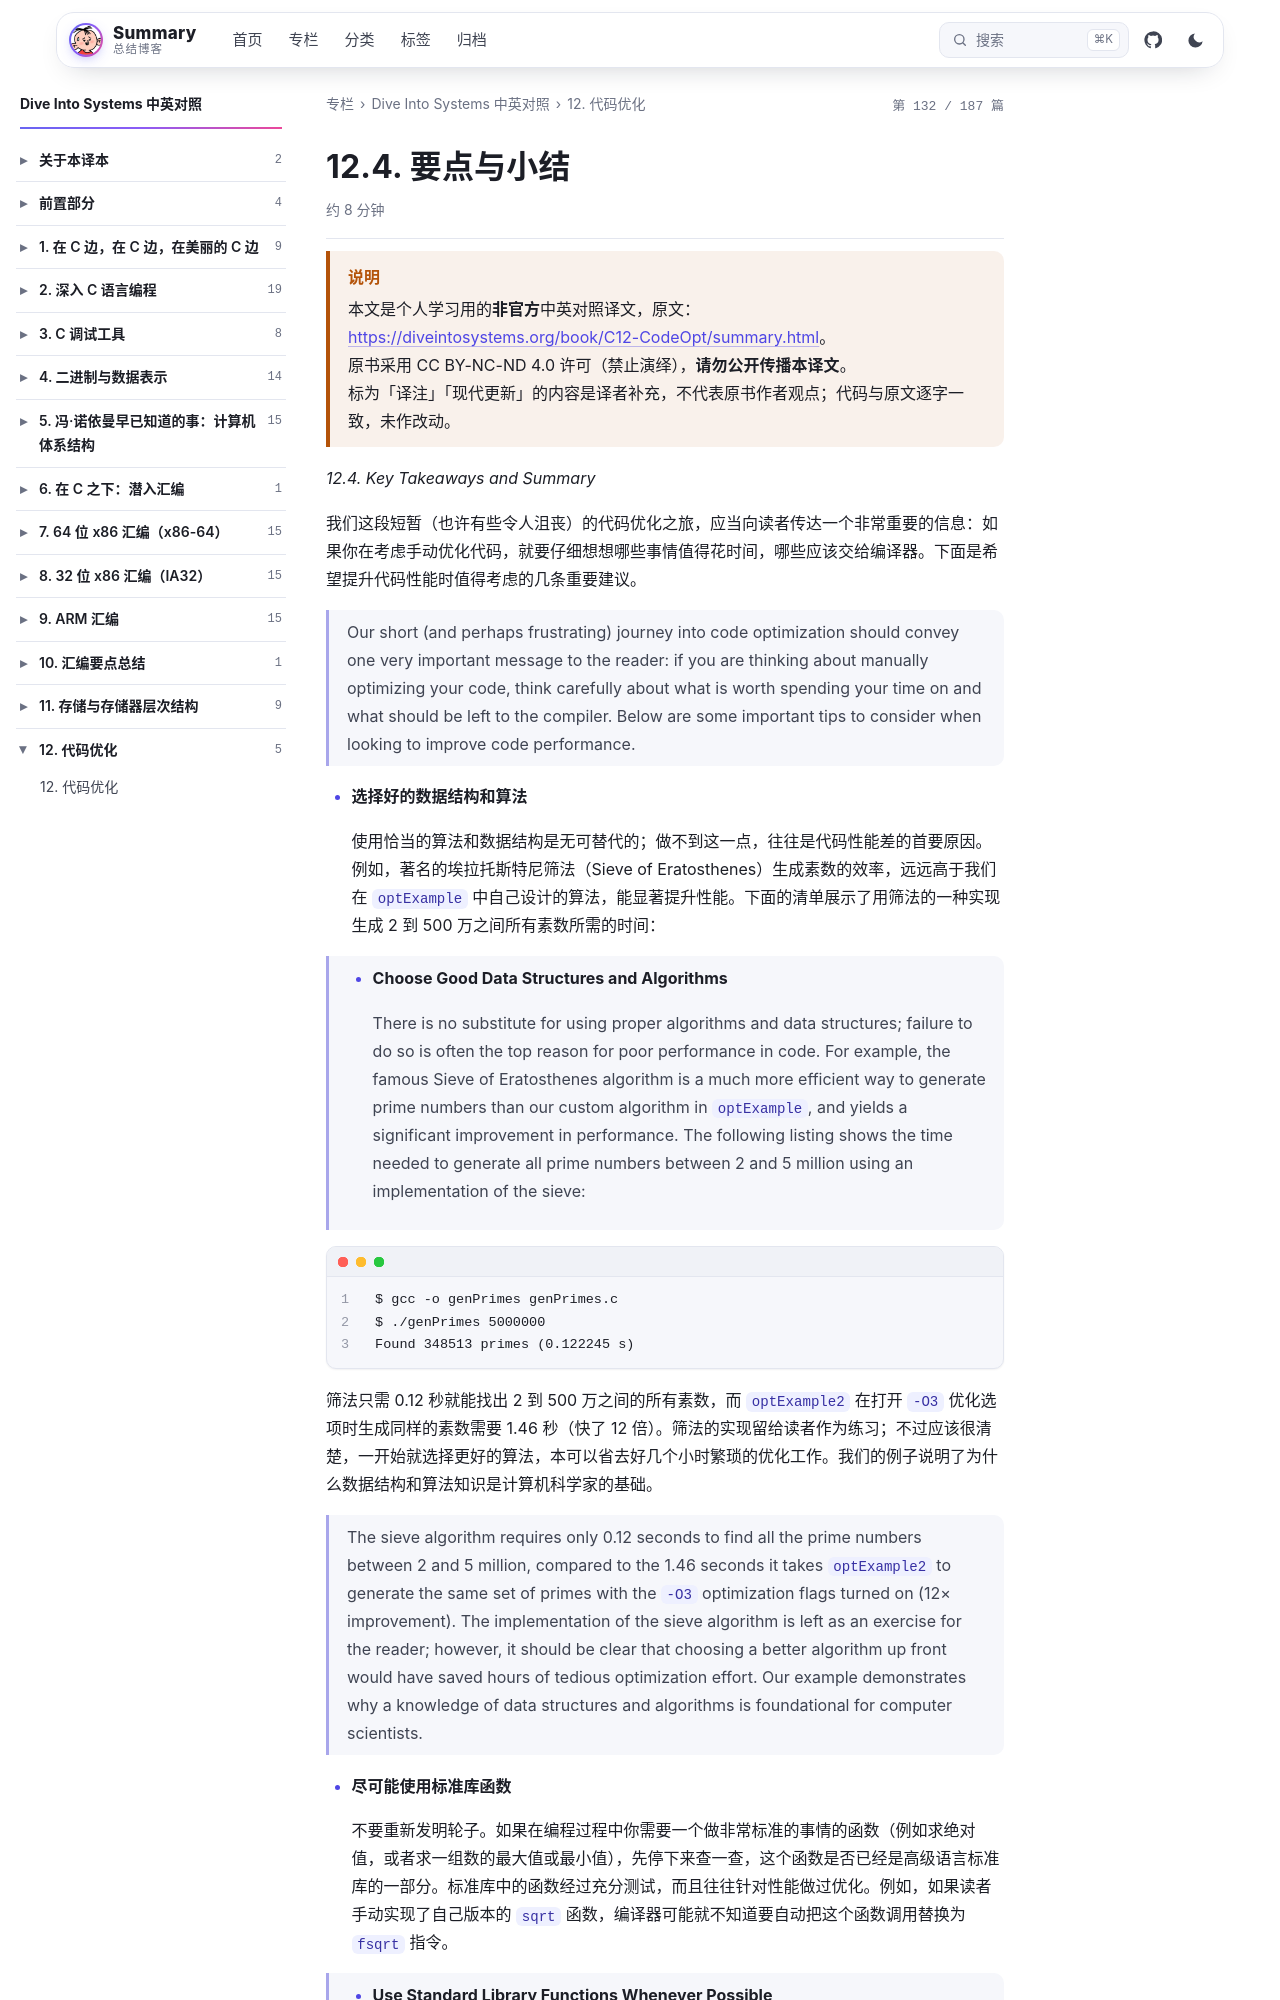

repository: wenPKtalk/wenpktalk.github.io · page: dive-into-systems/C12-CodeOpt/12.4-summary.html · generator: jekyll

---
title: "12.4. 要点与小结"
original: https://diveintosystems.org/book/C12-CodeOpt/summary.html
credit: "Dive Into Systems (Suzanne J. Matthews, Tia Newhall, Kevin C. Webb)"
license: "CC BY-NC-ND 4.0 — 原书版权归作者所有"
book: dive-into-systems
chapter: C12-CodeOpt
order: 5
disableNunjucks: true
---

> [!WARNING] 说明
> 本文是个人学习用的**非官方**中英对照译文，原文：<https://diveintosystems.org/book/C12-CodeOpt/summary.html>。
> 原书采用 CC BY-NC-ND 4.0 许可（禁止演绎），**请勿公开传播本译文**。
> 标为「译注」「现代更新」的内容是译者补充，不代表原书作者观点；代码与原文逐字一致，未作改动。


*12.4. Key Takeaways and Summary*

我们这段短暂（也许有些令人沮丧）的代码优化之旅，应当向读者传达一个非常重要的信息：如果你在考虑手动优化代码，就要仔细想想哪些事情值得花时间，哪些应该交给编译器。下面是希望提升代码性能时值得考虑的几条重要建议。

> Our short (and perhaps frustrating) journey into code optimization should convey one very important message to the reader: if you are thinking about manually optimizing your code, think carefully about what is worth spending your time on and what should be left to the compiler. Below are some important tips to consider when looking to improve code performance.

- **选择好的数据结构和算法**

  使用恰当的算法和数据结构是无可替代的；做不到这一点，往往是代码性能差的首要原因。例如，著名的埃拉托斯特尼筛法（Sieve of Eratosthenes）生成素数的效率，远远高于我们在 `optExample` 中自己设计的算法，能显著提升性能。下面的清单展示了用筛法的一种实现生成 2 到 500 万之间所有素数所需的时间：

> - **Choose Good Data Structures and Algorithms**
>
>   There is no substitute for using proper algorithms and data structures; failure to do so is often the top reason for poor performance in code. For example, the famous Sieve of Eratosthenes algorithm is a much more efficient way to generate prime numbers than our custom algorithm in `optExample`, and yields a significant improvement in performance. The following listing shows the time needed to generate all prime numbers between 2 and 5 million using an implementation of the sieve:

```
$ gcc -o genPrimes genPrimes.c
$ ./genPrimes 5000000
Found 348513 primes (0.122245 s)
```

筛法只需 0.12 秒就能找出 2 到 500 万之间的所有素数，而 `optExample2` 在打开 `-O3` 优化选项时生成同样的素数需要 1.46 秒（快了 12 倍）。筛法的实现留给读者作为练习；不过应该很清楚，一开始就选择更好的算法，本可以省去好几个小时繁琐的优化工作。我们的例子说明了为什么数据结构和算法知识是计算机科学家的基础。

> The sieve algorithm requires only 0.12 seconds to find all the prime numbers between 2 and 5 million, compared to the 1.46 seconds it takes `optExample2` to generate the same set of primes with the `-O3` optimization flags turned on (12× improvement). The implementation of the sieve algorithm is left as an exercise for the reader; however, it should be clear that choosing a better algorithm up front would have saved hours of tedious optimization effort. Our example demonstrates why a knowledge of data structures and algorithms is foundational for computer scientists.

- **尽可能使用标准库函数**

  不要重新发明轮子。如果在编程过程中你需要一个做非常标准的事情的函数（例如求绝对值，或者求一组数的最大值或最小值），先停下来查一查，这个函数是否已经是高级语言标准库的一部分。标准库中的函数经过充分测试，而且往往针对性能做过优化。例如，如果读者手动实现了自己版本的 `sqrt` 函数，编译器可能就不知道要自动把这个函数调用替换为 `fsqrt` 指令。
